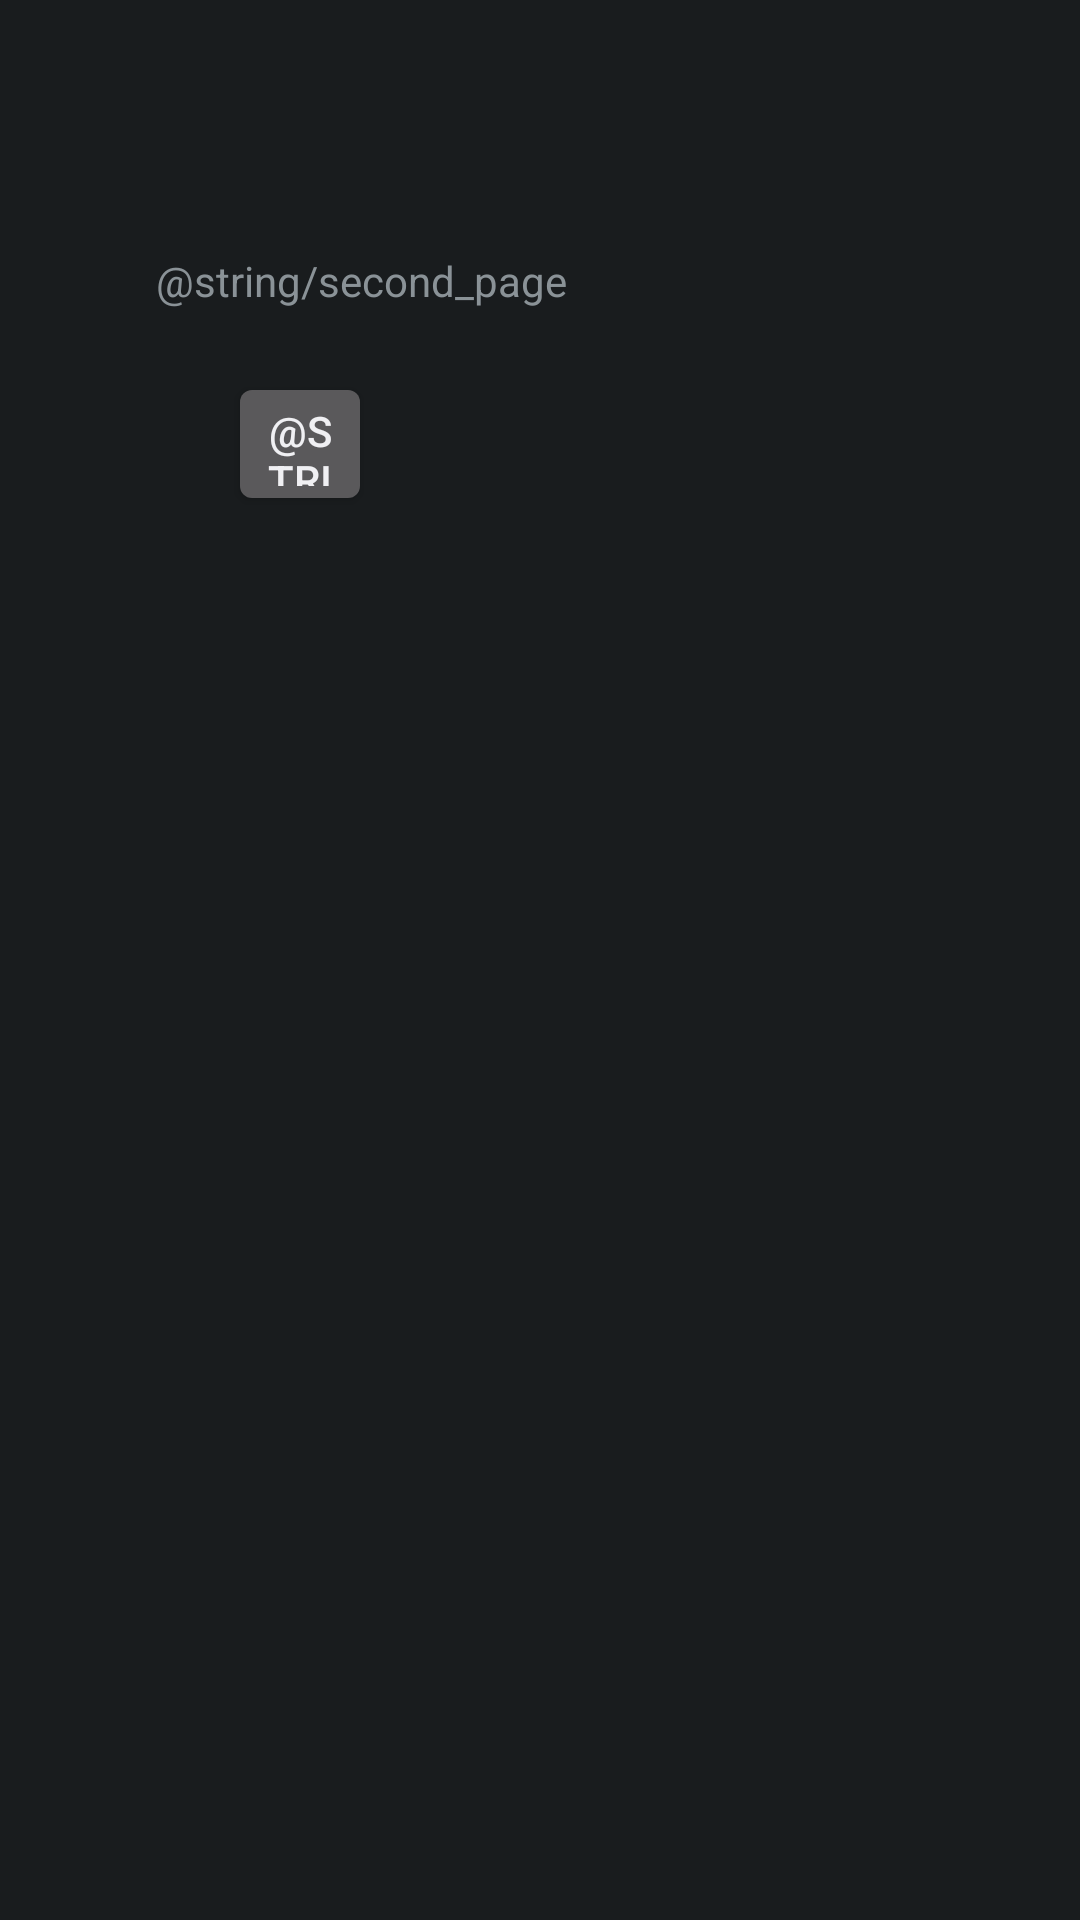

This screen was rendered from an Android layout file. Write that file and the resources it references.
<!-- AndroidManifest.xml: application theme android:Theme.DeviceDefault -->
<!-- res/layout/activity_new_page.xml -->
<?xml version="1.0" encoding="utf-8"?>
<androidx.constraintlayout.widget.ConstraintLayout xmlns:android="http://schemas.android.com/apk/res/android"
    xmlns:app="http://schemas.android.com/apk/res-auto"
    xmlns:tools="http://schemas.android.com/tools"
    android:layout_width="match_parent"
    android:layout_height="match_parent"
    tools:context=".NewPage">

    <TextView
        android:id="@+id/textView"
        android:layout_width="wrap_content"
        android:layout_height="wrap_content"
        android:layout_marginStart="52dp"
        android:layout_marginTop="84dp"
        android:text="@string/second_page"
        app:layout_constraintStart_toStartOf="parent"
        app:layout_constraintTop_toTopOf="parent" />

    <Button
        android:id="@+id/back_button"
        android:layout_width="48dp"
        android:layout_height="48dp"
        android:layout_marginStart="76dp"
        android:layout_marginTop="124dp"
        android:text="@string/back_button_text"
        app:layout_constraintStart_toStartOf="parent"
        app:layout_constraintTop_toTopOf="parent" />

</androidx.constraintlayout.widget.ConstraintLayout>
<!-- resources referenced by this layout -->
<resources>

</resources>
